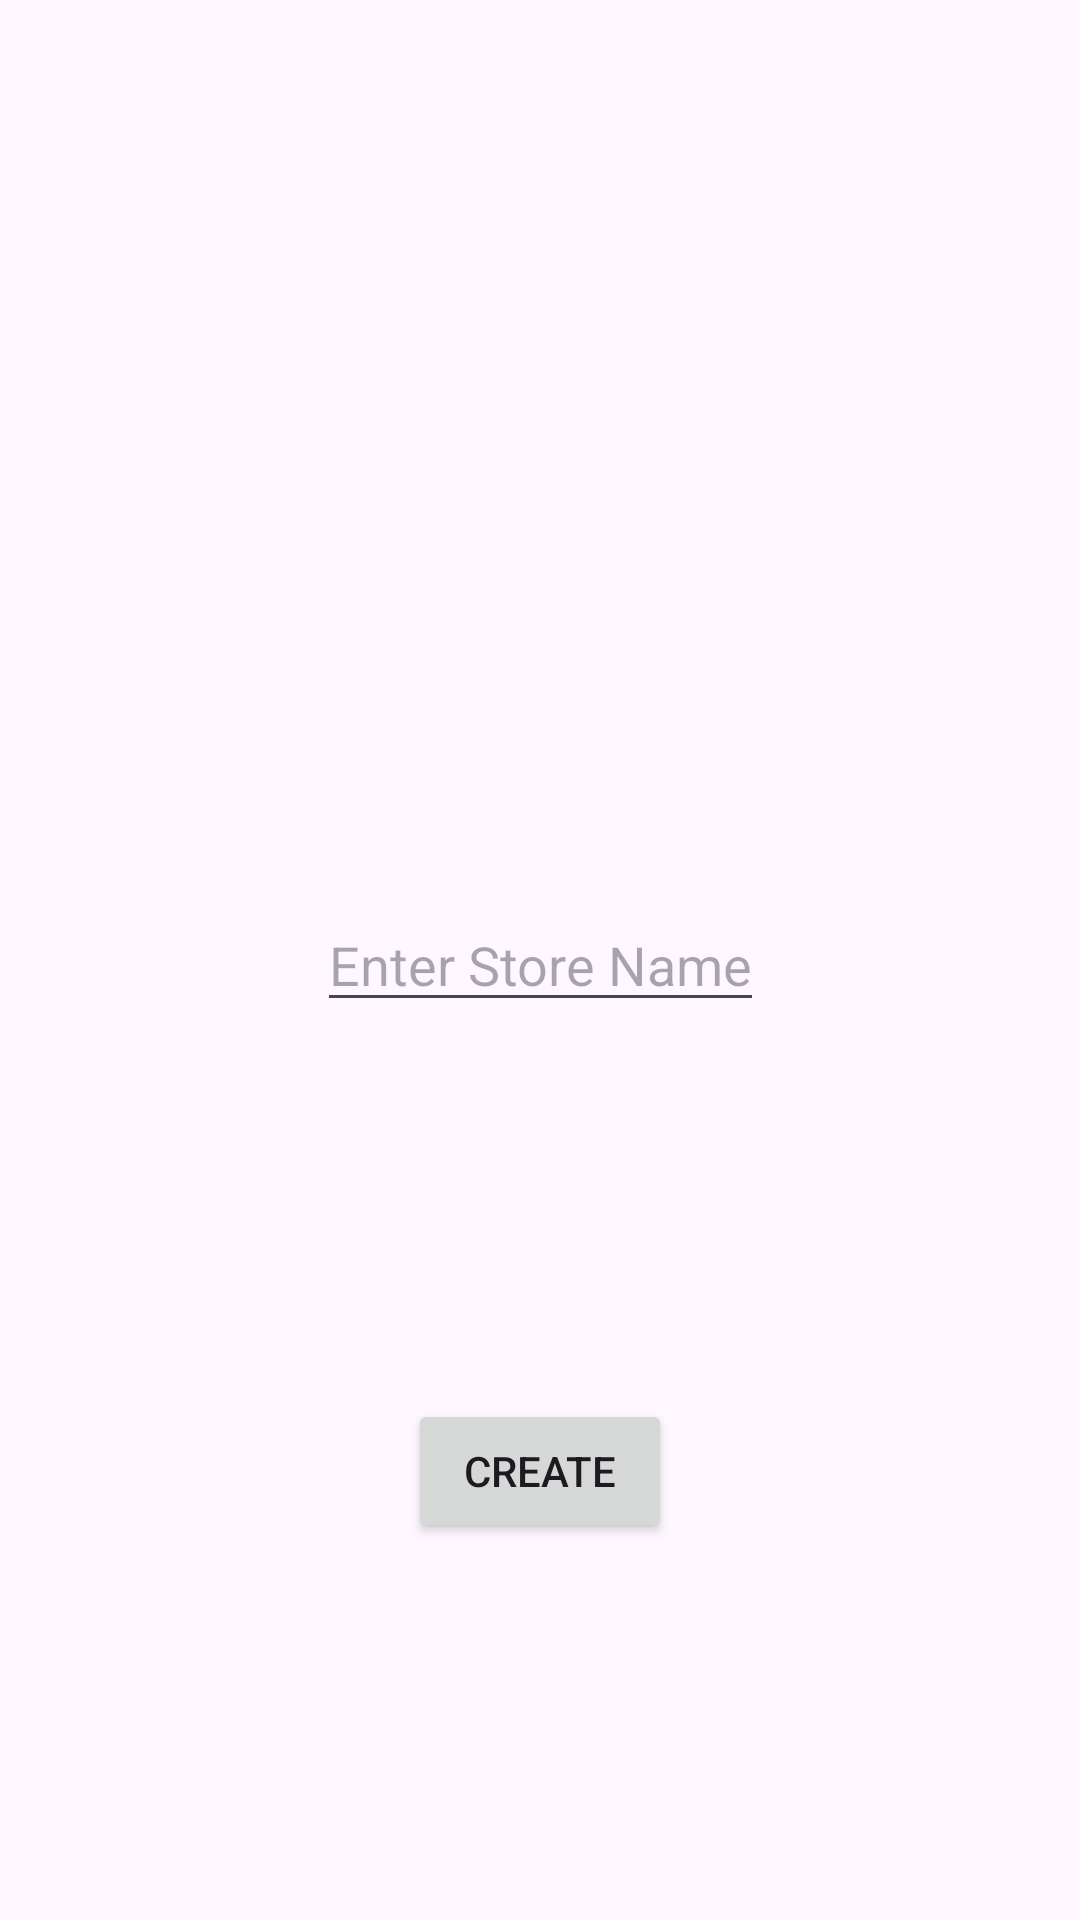

The Android layout XML behind this screen, and the referenced resources:
<!-- AndroidManifest.xml: application theme Theme.B07Group19 -->
<!-- res/layout/activity_create_store.xml -->
<?xml version="1.0" encoding="utf-8"?>
<androidx.constraintlayout.widget.ConstraintLayout xmlns:android="http://schemas.android.com/apk/res/android"
    xmlns:app="http://schemas.android.com/apk/res-auto"
    xmlns:tools="http://schemas.android.com/tools"
    android:layout_width="match_parent"
    android:layout_height="match_parent"
    tools:context=".CreateStoreActivity">

    <EditText
        android:id="@+id/storeName"
        android:layout_width="wrap_content"
        android:layout_height="wrap_content"
        android:hint="Enter Store Name"
        app:layout_constraintBottom_toBottomOf="parent"
        app:layout_constraintEnd_toEndOf="parent"
        app:layout_constraintStart_toStartOf="parent"
        app:layout_constraintTop_toTopOf="parent" />

    <Button
        android:id="@+id/createStore"
        android:layout_width="wrap_content"
        android:layout_height="wrap_content"
        android:text="Create"
        app:layout_constraintBottom_toBottomOf="parent"
        app:layout_constraintEnd_toEndOf="parent"
        app:layout_constraintStart_toStartOf="parent"
        app:layout_constraintTop_toBottomOf="@+id/storeName" />

</androidx.constraintlayout.widget.ConstraintLayout>
<!-- resources referenced by this layout -->
<resources>
  <style name="Theme.B07Group19" parent="Base.Theme.B07Group19" />
  <style name="Base.Theme.B07Group19" parent="Theme.Material3.DayNight.NoActionBar">
          
          
      </style>
</resources>
